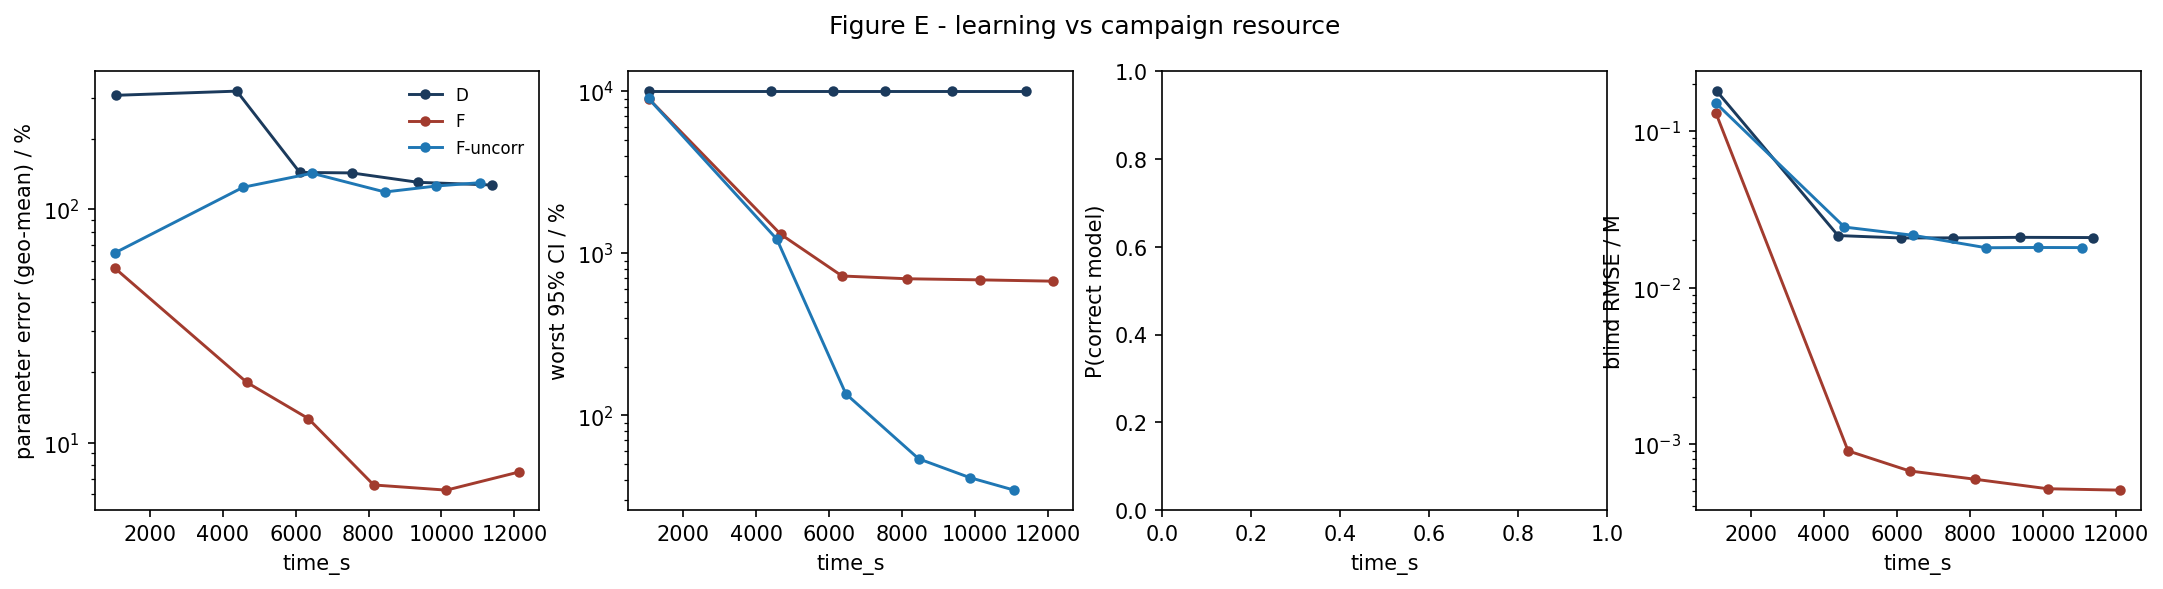

Source data for this figure (header and first rows):
strategy, time_s, param_err_pct, max_rel_ci_pct, p_correct, blind_rmse_M
D, 1063, 307.4, 10000, nan, 0.1804
D, 4388, 320.4, 10000, nan, 0.02151
D, 6114, 143.7, 10000, nan, 0.02076
D, 7539, 143, 10000, nan, 0.02079
D, 9364, 130.3, 10000, nan, 0.02095
D, 11390, 126.9, 10000, nan, 0.02088
F, 1042, 55.9, 9006, nan, 0.1301
F, 4664, 18.1, 1311, nan, 0.0009032
F, 6348, 12.67, 723.9, nan, 0.0006722
F, 8141, 6.579, 695.8, nan, 0.000595
F, 10135, 6.252, 685.1, nan, 0.0005172
F, 12129, 7.48, 672.6, nan, 0.0005067
F-uncorr, 1042, 64.93, 9013, nan, 0.1509
F-uncorr, 4563, 124.1, 1219, nan, 0.02438
F-uncorr, 6454, 142.5, 135.6, nan, 0.02158
F-uncorr, 8449, 118.5, 53.94, nan, 0.01798
F-uncorr, 9858, 125.7, 41.25, nan, 0.01804
F-uncorr, 11067, 129.9, 34.57, nan, 0.01802
